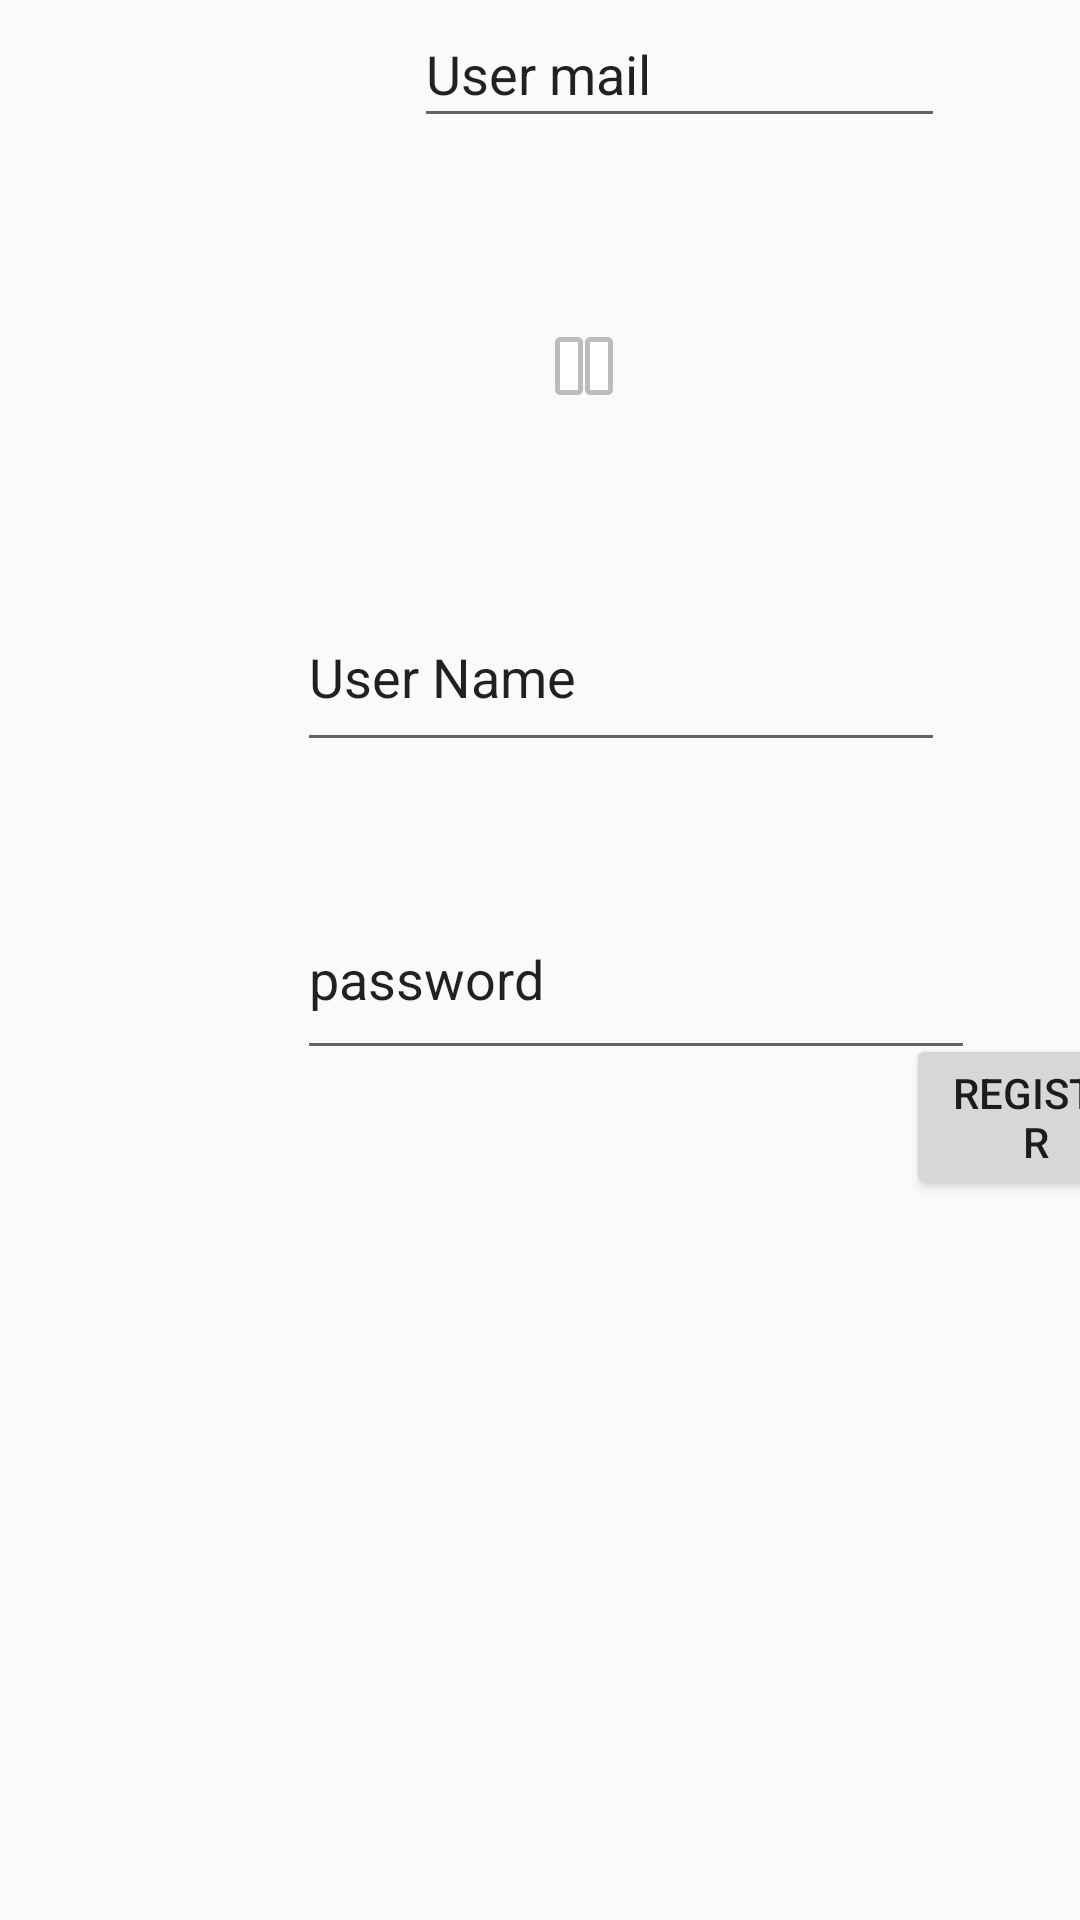

Android layout source for this screen:
<!-- AndroidManifest.xml: application theme AppTheme -->
<!-- res/layout/activity_club_register.xml -->
<?xml version="1.0" encoding="utf-8"?>
<androidx.constraintlayout.widget.ConstraintLayout xmlns:android="http://schemas.android.com/apk/res/android"
    xmlns:app="http://schemas.android.com/apk/res-auto"
    xmlns:tools="http://schemas.android.com/tools"
    android:layout_width="match_parent"
    android:layout_height="match_parent"
    tools:context=".RegisterActivity">

    <EditText
        android:id="@+id/name"
        android:layout_width="216dp"
        android:layout_height="60dp"
        android:layout_marginStart="99dp"
        android:layout_marginTop="148dp"
        android:layout_marginEnd="96dp"
        android:text="User Name"
        app:layout_constraintEnd_toEndOf="parent"
        app:layout_constraintHorizontal_bias="0.0"
        app:layout_constraintStart_toStartOf="parent"
        app:layout_constraintTop_toBottomOf="@+id/email" />

    <EditText
        android:id="@+id/email"
        android:layout_width="177dp"
        android:layout_height="46dp"
        android:layout_marginStart="138dp"
        android:layout_marginEnd="96dp"
        android:layout_marginBottom="100dp"
        android:text="User mail"
        app:layout_constraintBottom_toTopOf="@+id/name"
        app:layout_constraintEnd_toEndOf="parent"
        app:layout_constraintHorizontal_bias="0.0"
        app:layout_constraintStart_toStartOf="parent"
        app:layout_constraintTop_toTopOf="parent"
        app:layout_constraintVertical_chainStyle="spread_inside" />

    <EditText
        android:id="@+id/password"
        android:layout_width="226dp"
        android:layout_height="64dp"
        android:layout_marginStart="99dp"
        android:layout_marginTop="268dp"
        android:layout_marginEnd="86dp"
        android:layout_marginBottom="29dp"
        android:text="password"
        app:layout_constraintBottom_toTopOf="parent"
        app:layout_constraintEnd_toEndOf="parent"
        app:layout_constraintHorizontal_bias="0.0"
        app:layout_constraintStart_toStartOf="parent"
        app:layout_constraintTop_toBottomOf="@+id/name"
        app:layout_constraintVertical_bias="0.373" />

    <Button
        android:id="@+id/register"
        android:layout_width="87dp"
        android:layout_height="wrap_content"
        android:layout_marginStart="302dp"
        android:layout_marginTop="84dp"
        android:layout_marginEnd="22dp"
        android:layout_marginBottom="336dp"
        android:text="Register"
        app:layout_constraintBottom_toBottomOf="parent"
        app:layout_constraintEnd_toEndOf="parent"
        app:layout_constraintHorizontal_bias="0.0"
        app:layout_constraintStart_toStartOf="parent"
        app:layout_constraintTop_toBottomOf="@+id/password" />

    <ImageView
        android:id="@+id/eventImage"
        android:layout_width="wrap_content"
        android:layout_height="wrap_content"
        android:layout_marginStart="156dp"
        android:layout_marginTop="12dp"
        android:layout_marginEnd="127dp"
        android:layout_marginBottom="8dp"
        app:layout_constraintBottom_toTopOf="@+id/name"
        app:layout_constraintEnd_toEndOf="parent"
        app:layout_constraintStart_toStartOf="parent"
        app:layout_constraintTop_toBottomOf="@+id/email"
        app:srcCompat="@android:drawable/ic_media_pause"/>


</androidx.constraintlayout.widget.ConstraintLayout>
<!-- resources referenced by this layout -->
<resources>
  <style name="AppTheme" parent="Theme.AppCompat.Light.DarkActionBar">
          
          <item name="colorPrimary">@color/colorPrimary</item>
          <item name="colorPrimaryDark">@color/colorPrimaryDark</item>
          <item name="colorAccent">@color/colorAccent</item>
      </style>
  <color name="colorPrimary">#57004B</color>
  <color name="colorPrimaryDark">#260346</color>
  <color name="colorAccent">#D81B60</color>
</resources>
